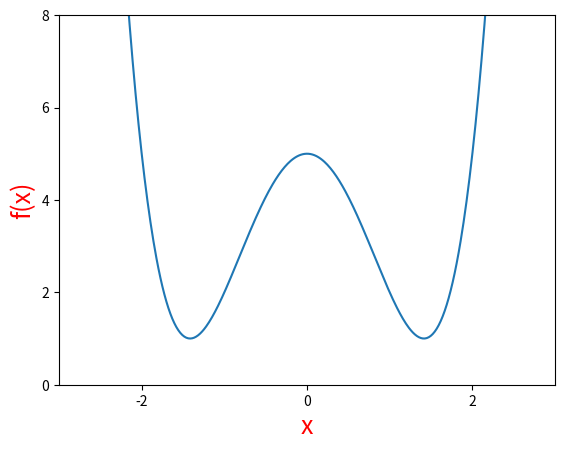
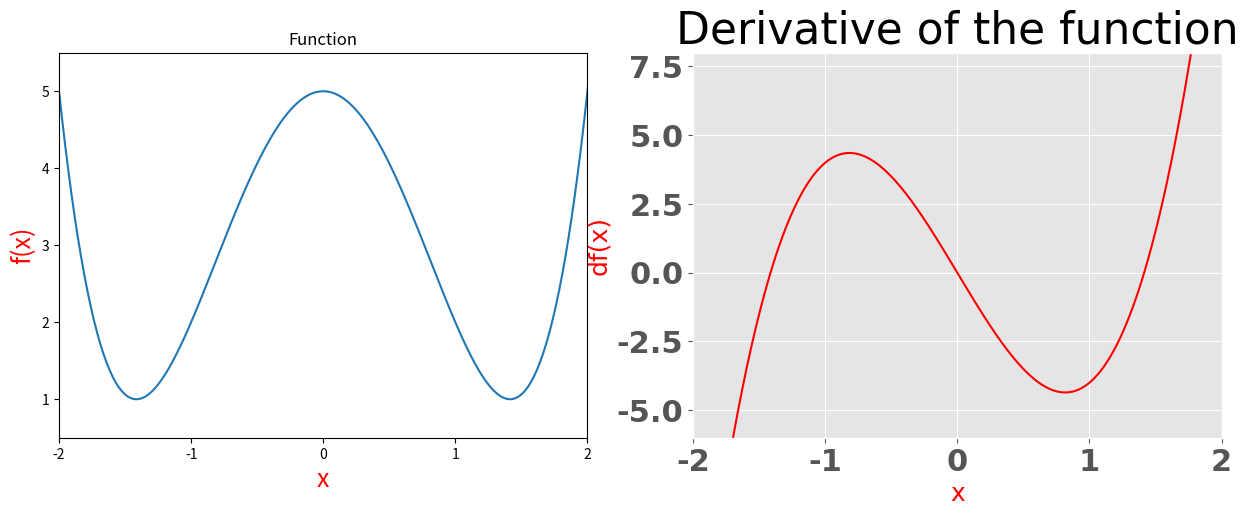
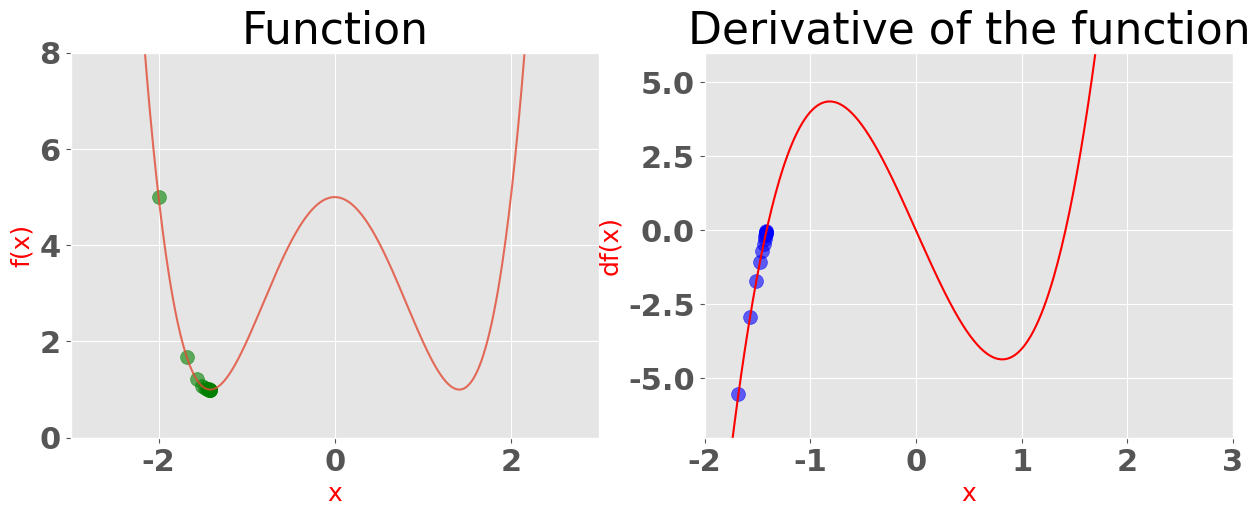

The matplotlib source for these figures, in order:
#!/usr/bin/env python
# coding: utf-8

# # Understanding Local Minimum

# In[ ]:


import matplotlib.pyplot as plt
import numpy as np

get_ipython().run_line_magic('matplotlib', 'inline')


# 
# 
# ## $f(x) = x^4 - 4x^2 +5$

# In[ ]:


def f(x):
    return x**4-(4*x**2)+5


# In[ ]:


x = np.linspace(start=-3, stop=3, num=500) #returns evenly spaced numbers over specified interval
#print(x)


# In[ ]:


plt.xlim([-3,3])
plt.ylim([0,8])
plt.xlabel('x', fontsize=18,color='red')
plt.ylabel('f(x)',fontsize=18,color='red')
plt.plot(x,f(x));


# # Finding the lowest steep

# ### Idea : The point where the slop stops to change when we descend from the right side of the parabola

# The derivate of the function $f(x) = x^4 - 4x^2 +5$ is
#   $f(x)=4x^3- 8x$ , so creating a python function for that

# In[ ]:


def df(x):
    return 4*x**3-8*x


# In[ ]:


plt.figure(figsize=[15, 5])

#Graph for the function
plt.subplot(1,2,1)
plt.xlim([-2,2])
plt.ylim([0.5,5.5])
plt.title('Function')
plt.xlabel('x', fontsize=18,color='red')
plt.ylabel('f(x)',fontsize=18,color='red')
plt.style.use('ggplot')
font = {'family' : 'normal',
        'weight' : 'bold',
        'size'   : 22}                          
plt.rc('font', **font);
plt.plot(x,f(x));

#Graph for the slope
plt.subplot(1,2,2)
plt.title('Derivative of the function')
plt.xlabel('x', fontsize=18,color='red')
plt.ylabel('df(x)',fontsize=18,color='red')
plt.xlim([-2,2])
plt.ylim([-6,8])
plt.style.use('ggplot')
font = {'family' : 'normal',
        'weight' : 'bold',
        'size'   : 22}                          
plt.rc('font', **font);
plt.plot(x,df(x),color='red');


# #### We can find here we have two minimum points, and there is a possibility that a line can intersect three points in the derivate slope (graph 2)

# In[ ]:


def gradient_descent(derivate_func,o_start,learningrate, precision,rangevalue):

    start = o_start
    runcount =0


    x_list = [start]
    y_list = [derivate_func(start)]

    #stop the loop once we reach limit
    for i in range(rangevalue):
        previous  = start 
        #calculate the error (if the slope is very high which means it is very far from zero)
        gradient = derivate_func(previous)
        #print('slope at the point ' +str(previous)+' is '+ str(gradient))
        start = previous - learningrate*gradient

        step_size = abs(start-previous)
        x_list.append(start)
        y_list.append(derivate_func(start))
        print(step_size)
        runcount = runcount+1
        if(step_size<precision):break
            
    return start, x_list, y_list
    

 
    


# In[ ]:


local_min,list_x,list_y = gradient_descent(df,-2,0.02,0.001,1000)
print('local minimum at ', local_min)
print('number of steps ',len(list_x))


# #### Superimpose the previous outputs on the graph

# In[ ]:


plt.figure(figsize=[15, 5])

#Graph for the function
plt.subplot(1,2,1)
plt.xlim([-3,3])
plt.ylim([0,8])
plt.title('Function')
plt.xlabel('x', fontsize=18,color='red')
plt.ylabel('f(x)',fontsize=18,color='red')
plt.style.use('ggplot')
font = {'family' : 'normal',
        'weight' : 'bold',
        'size'   : 22}                          
plt.rc('font', **font);
plt.plot(x,f(x),alpha=0.8);

#Just the below two lines added to superimpose the scatter plot on the existing image
values = np.array(list_x)
plt.scatter(list_x, f(values), color='green', s=100, alpha=0.6) #scatter plot the previous results

#Graph for the slope
plt.subplot(1,2,2)
plt.title('Derivative of the function')
plt.xlabel('x', fontsize=18,color='red')
plt.ylabel('df(x)',fontsize=18,color='red')
plt.xlim([-2,3])
plt.ylim([-7,6])
plt.style.use('ggplot')
font = {'family' : 'normal',
        'weight' : 'bold',
        'size'   : 22}                          
plt.rc('font', **font);
plt.plot(x,df(x),color='red');
plt.scatter(list_x, list_y,color='blue',s=100,alpha=0.6);


# 
# #### Observation:
# we can see that, when we provide initial guess to -2, the gradient descent approaces
#  to the first slope =0 but when the intial guess is changed to zero, the gradient descent approaches
#  to the next slope = 0, so the initial guess influences which minima it might be landing.
#  
#  ****

# 

# 
